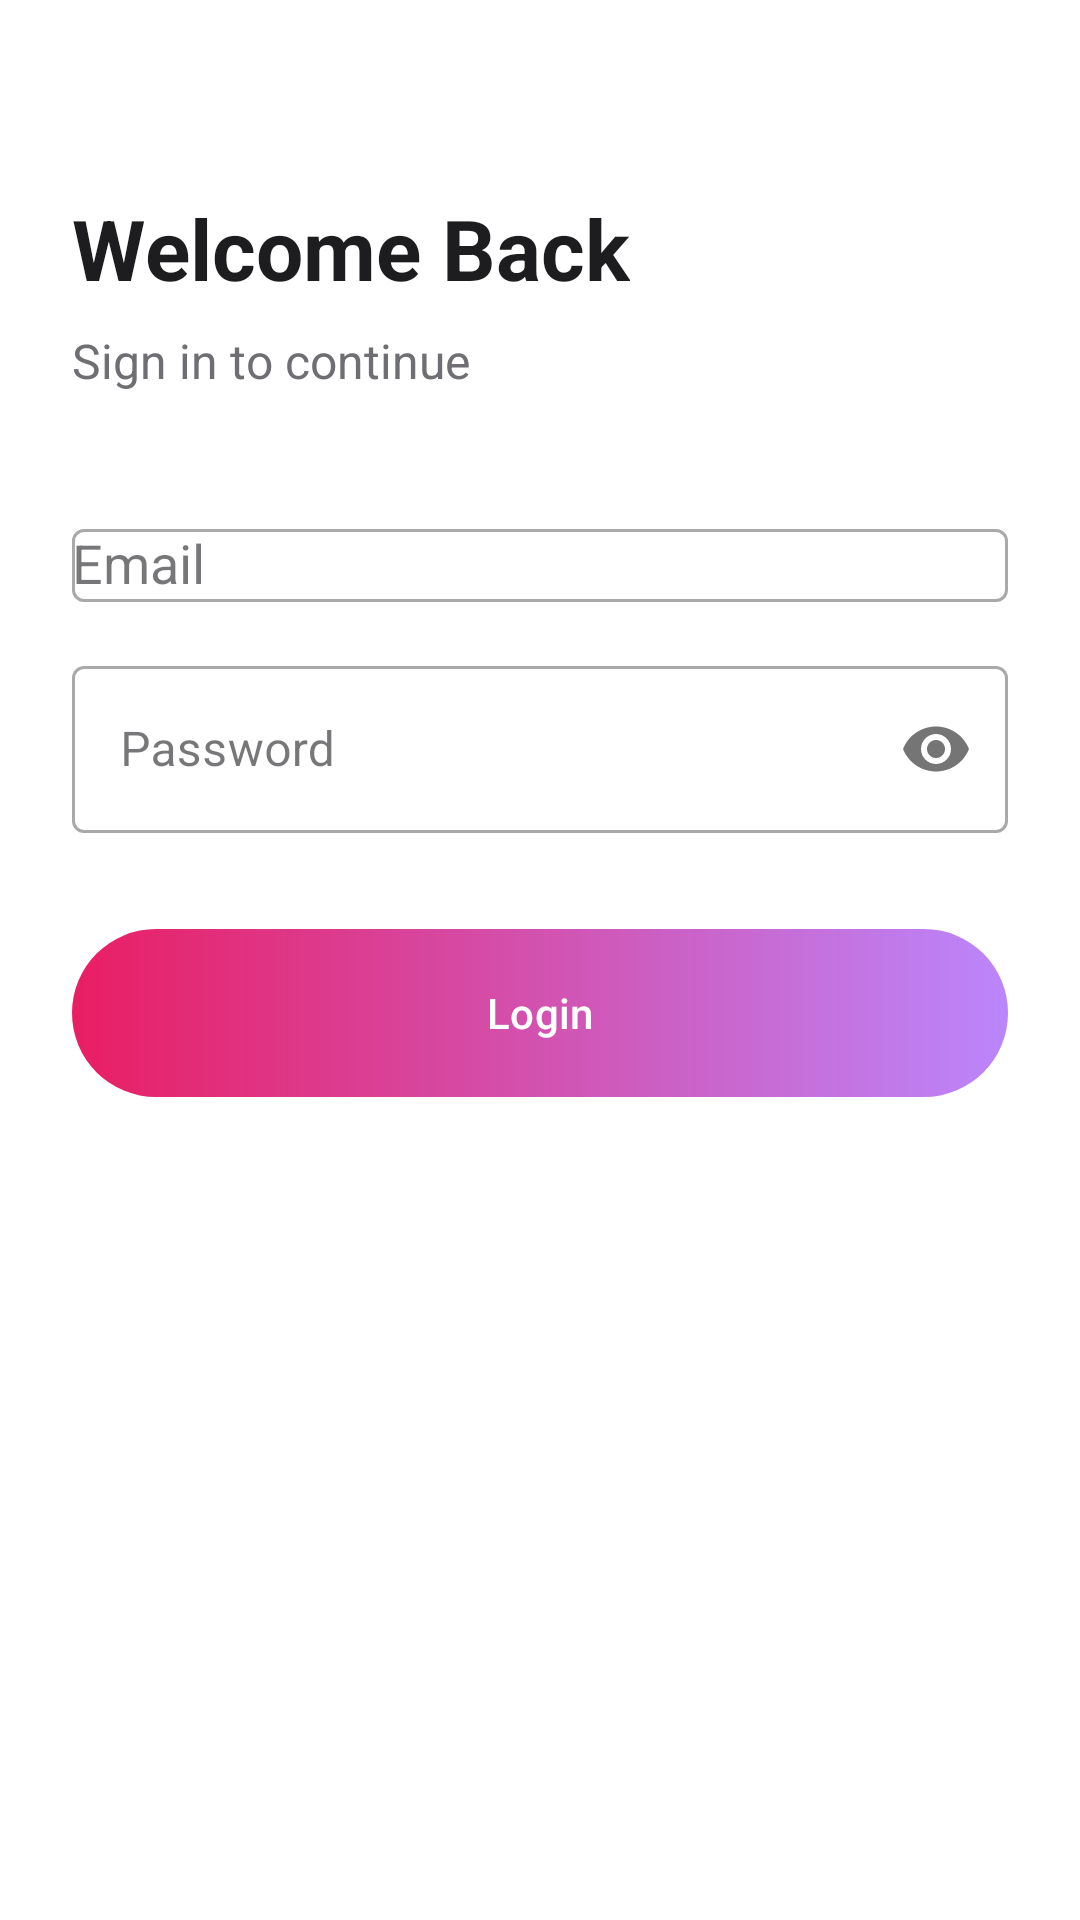

Write the Android layout XML for this screen, with the resource values it uses.
<!-- AndroidManifest.xml: application theme Theme.Frontend -->
<!-- res/layout/activity_login.xml -->
<?xml version="1.0" encoding="utf-8"?>
<androidx.constraintlayout.widget.ConstraintLayout xmlns:android="http://schemas.android.com/apk/res/android"
    xmlns:app="http://schemas.android.com/apk/res-auto"
    xmlns:tools="http://schemas.android.com/tools"
    android:layout_width="match_parent"
    android:layout_height="match_parent"
    android:background="@color/white"
    android:padding="24dp"
    tools:context=".activities.LoginActivity">

    <TextView
        android:id="@+id/tvTitle"
        android:layout_width="wrap_content"
        android:layout_height="wrap_content"
        android:text="Welcome Back"
        android:textColor="@color/premium_black"
        android:textSize="28sp"
        android:textStyle="bold"
        android:layout_marginTop="40dp"
        app:layout_constraintStart_toStartOf="parent"
        app:layout_constraintTop_toTopOf="parent" />

    <TextView
        android:id="@+id/tvSubtitle"
        android:layout_width="wrap_content"
        android:layout_height="wrap_content"
        android:text="Sign in to continue"
        android:textColor="@color/premium_gray"
        android:textSize="16sp"
        android:layout_marginTop="8dp"
        app:layout_constraintStart_toStartOf="parent"
        app:layout_constraintTop_toBottomOf="@id/tvTitle" />

    <com.google.android.material.textfield.TextInputLayout
        android:id="@+id/tilEmail"
        style="@style/Widget.MaterialComponents.TextInputLayout.OutlinedBox"
        android:layout_width="match_parent"
        android:layout_height="wrap_content"
        android:layout_marginTop="40dp"
        android:hint="Email"
        app:layout_constraintTop_toBottomOf="@id/tvSubtitle">

        <AutoCompleteTextView
            android:id="@+id/etEmail"
            android:layout_width="match_parent"
            android:layout_height="wrap_content"
            android:inputType="textEmailAddress"
            android:completionThreshold="1" />
    </com.google.android.material.textfield.TextInputLayout>

    <com.google.android.material.textfield.TextInputLayout
        android:id="@+id/tilPassword"
        style="@style/Widget.MaterialComponents.TextInputLayout.OutlinedBox"
        android:layout_width="match_parent"
        android:layout_height="wrap_content"
        android:layout_marginTop="16dp"
        android:hint="Password"
        app:passwordToggleEnabled="true"
        app:layout_constraintTop_toBottomOf="@id/tilEmail">

        <com.google.android.material.textfield.TextInputEditText
            android:id="@+id/etPassword"
            android:layout_width="match_parent"
            android:layout_height="wrap_content"
            android:inputType="textPassword" />
    </com.google.android.material.textfield.TextInputLayout>

    <com.google.android.material.button.MaterialButton
        android:id="@+id/btnLogin"
        android:layout_width="match_parent"
        android:layout_height="56dp"
        android:layout_marginTop="32dp"
        android:text="Login"
        app:cornerRadius="12dp"
        android:background="@drawable/buttonround"
        app:backgroundTint="@null"
        android:textColor="#FFFFFF"
        app:layout_constraintTop_toBottomOf="@id/tilPassword" />

    <ProgressBar
        android:id="@+id/progressBar"
        android:layout_width="wrap_content"
        android:layout_height="wrap_content"
        android:visibility="gone"
        app:layout_constraintBottom_toBottomOf="@id/btnLogin"
        app:layout_constraintEnd_toEndOf="@id/btnLogin"
        app:layout_constraintStart_toStartOf="@id/btnLogin"
        app:layout_constraintTop_toTopOf="@id/btnLogin" />

</androidx.constraintlayout.widget.ConstraintLayout>
<!-- resources referenced by this layout -->
<resources>
  <color name="premium_black">#FF1D1D1F</color>
  <color name="premium_gray">#FF6E6E73</color>
  <color name="white">#FFFFFFFF</color>
  <!-- drawable buttonround (drawable) -->
  <?xml version="1.0" encoding="utf-8"?>
  <shape xmlns:android="http://schemas.android.com/apk/res/android"
      android:shape="rectangle">
      <corners android:radius="50dp"/>
      <gradient
          android:startColor="#E91E63"
          android:endColor="#FFBB86FC"
          android:angle="0"/>
  </shape>
  <style name="Theme.Frontend" parent="Base.Theme.Frontend" />
  <style name="Base.Theme.Frontend" parent="Theme.Material3.Light.NoActionBar">
          <item name="colorPrimary">@color/premium_black</item>
          <item name="colorOnPrimary">@color/white</item>
          <item name="colorPrimaryContainer">@color/premium_light_gray</item>
          <item name="colorSecondary">@color/premium_gray</item>
          <item name="colorSurface">@color/premium_surface</item>
          <item name="colorSurfaceVariant">@color/premium_light_gray</item>
          <item name="colorOnSurface">@color/premium_black</item>
          <item name="colorOutline">@color/premium_border</item>
          <item name="android:statusBarColor">@android:color/transparent</item>
          <item name="android:navigationBarColor">@color/white</item>
          <item name="android:windowLightStatusBar">true</item>
      </style>
  <color name="premium_light_gray">#FFF5F5F7</color>
  <color name="premium_surface">#FFFFFFFF</color>
  <color name="premium_border">#FFE5E5EA</color>
</resources>
